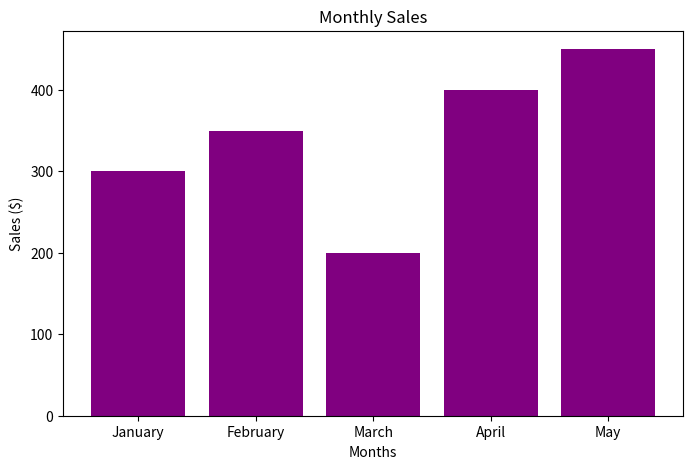

Write Python code to recreate this figure.
import matplotlib.pyplot as plt 
# Monthly sales data
months = ['January', 'February', 'March', 'April', 'May']
sales = [300, 350, 200, 400, 450]

# Creating the bar plot
plt.figure(figsize=(8, 5))
plt.bar(months, sales, color='purple')
plt.title("Monthly Sales")
plt.xlabel("Months")
plt.ylabel("Sales ($)")
plt.show()
